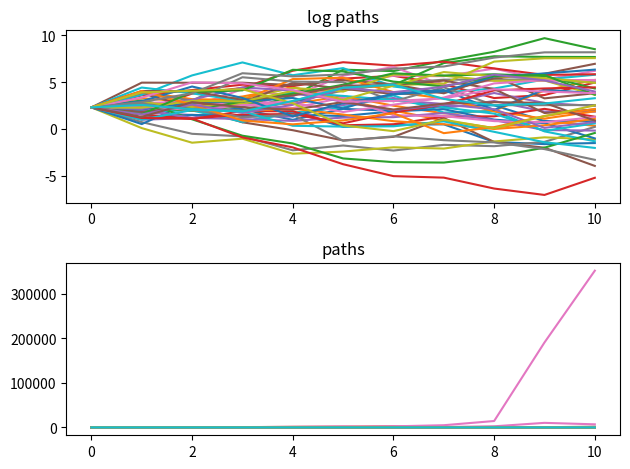

Here is the Python script that generated this plot:
import numpy as np
import matplotlib.pyplot as plt
from numpy.random import randn

n = 1_000_000
p = 0.5
μ_1, μ_2, μ_3 = 0.2, 0.8, 0.4
σ_1, σ_2, σ_3 = 0.1, 0.05, 0.2

%%time

S = 0.0
for i in range(n):
    X_1 = np.exp(μ_1 + σ_1 * randn())
    X_2 = np.exp(μ_2 + σ_2 * randn())
    X_3 = np.exp(μ_3 + σ_3 * randn())
    S += (X_1 + X_2 + X_3)**p
S / n

def compute_mean(n=1_000_000):
    S = 0.0
    for i in range(n):
        X_1 = np.exp(μ_1 + σ_1 * randn())
        X_2 = np.exp(μ_2 + σ_2 * randn())
        X_3 = np.exp(μ_3 + σ_3 * randn())
        S += (X_1 + X_2 + X_3)**p
    return (S / n)

compute_mean()

def compute_mean_vectorized(n=1_000_000):
    X_1 = np.exp(μ_1 + σ_1 * randn(n))
    X_2 = np.exp(μ_2 + σ_2 * randn(n))
    X_3 = np.exp(μ_3 + σ_3 * randn(n))
    S = (X_1 + X_2 + X_3)**p
    return S.mean()

%%time

compute_mean_vectorized()

%%time

compute_mean_vectorized(n=10_000_000)

μ = 1.0
σ = 0.1
K = 1
n = 10
β = 0.95

M = 10_000_000

S = np.exp(μ + σ * np.random.randn(M))
return_draws = np.maximum(S - K, 0)
P = β**n * np.mean(return_draws)
print(f"The Monte Carlo option price is approximately {P:3f}")

μ  = 0.0001
ρ  = 0.1
ν  = 0.001
S0 = 10
h0 = 0

K = 100
n = 10
β = 0.95

def simulate_asset_price_path(μ=μ, S0=S0, h0=h0, n=n, ρ=ρ, ν=ν):
    s = np.empty(n+1)
    s[0] = np.log(S0)

    h = h0
    for t in range(n):
        s[t+1] = s[t] + μ + np.exp(h) * randn()
        h = ρ * h + ν * randn()

    return np.exp(s)

fig, axes = plt.subplots(2, 1)

titles = 'log paths', 'paths'
transforms = np.log, lambda x: x
for ax, transform, title in zip(axes, transforms, titles):
    for i in range(50):
        path = simulate_asset_price_path()
        ax.plot(transform(path))
    ax.set_title(title)

fig.tight_layout()
plt.show()

def compute_call_price(β=β,
                       μ=μ,
                       S0=S0,
                       h0=h0,
                       K=K,
                       n=n,
                       ρ=ρ,
                       ν=ν,
                       M=10_000):
    current_sum = 0.0
    # For each sample path
    for m in range(M):
        s = np.log(S0)
        h = h0
        # Simulate forward in time
        for t in range(n):
            s = s + μ + np.exp(h) * randn()
            h = ρ * h + ν * randn()
        # And add the value max{S_n - K, 0} to current_sum
        current_sum += np.maximum(np.exp(s) - K, 0)

    return β**n * current_sum / M

%%time
compute_call_price()

def compute_call_price(β=β,
                       μ=μ,
                       S0=S0,
                       h0=h0,
                       K=K,
                       n=n,
                       ρ=ρ,
                       ν=ν,
                       M=10_000):

    s = np.full(M, np.log(S0))
    h = np.full(M, h0)
    for t in range(n):
        Z = np.random.randn(2, M)
        s = s + μ + np.exp(h) * Z[0, :]
        h = ρ * h + ν * Z[1, :]
    expectation = np.mean(np.maximum(np.exp(s) - K, 0))

    return β**n * expectation

%%time
compute_call_price()

%%time
compute_call_price(M=10_000_000)

μ  = 0.0001
ρ  = 0.1
ν  = 0.001
S0 = 10
h0 = 0
K = 100
n = 10
β = 0.95
bp = 120

def compute_call_price_with_barrier(β=β,
                                    μ=μ,
                                    S0=S0,
                                    h0=h0,
                                    K=K,
                                    n=n,
                                    ρ=ρ,
                                    ν=ν,
                                    bp=bp,
                                    M=50_000):
    current_sum = 0.0
    # For each sample path
    for m in range(M):
        s = np.log(S0)
        h = h0
        payoff = 0
        option_is_null = False
        # Simulate forward in time
        for t in range(n):
            s = s + μ + np.exp(h) * randn()
            h = ρ * h + ν * randn()
            if np.exp(s) > bp:
                payoff = 0
                option_is_null = True
                break

        if not option_is_null:
            payoff = np.maximum(np.exp(s) - K, 0)
        # And add the payoff to current_sum
        current_sum += payoff

    return β**n * current_sum / M

%time compute_call_price_with_barrier()

def compute_call_price_with_barrier_vector(β=β,
                                           μ=μ,
                                           S0=S0,
                                           h0=h0,
                                           K=K,
                                           n=n,
                                           ρ=ρ,
                                           ν=ν,
                                           bp=bp,
                                           M=50_000):
    s = np.full(M, np.log(S0))
    h = np.full(M, h0)
    option_is_null = np.full(M, False)
    for t in range(n):
        Z = np.random.randn(2, M)
        s = s + μ + np.exp(h) * Z[0, :]
        h = ρ * h + ν * Z[1, :]
        # Mark all the options null where S_n > barrier price
        option_is_null = np.where(np.exp(s) > bp, True, option_is_null)

    # mark payoff as 0 in the indices where options are null
    payoff = np.where(option_is_null, 0, np.maximum(np.exp(s) - K, 0))
    expectation = np.mean(payoff)
    return β**n * expectation

%time compute_call_price_with_barrier_vector()